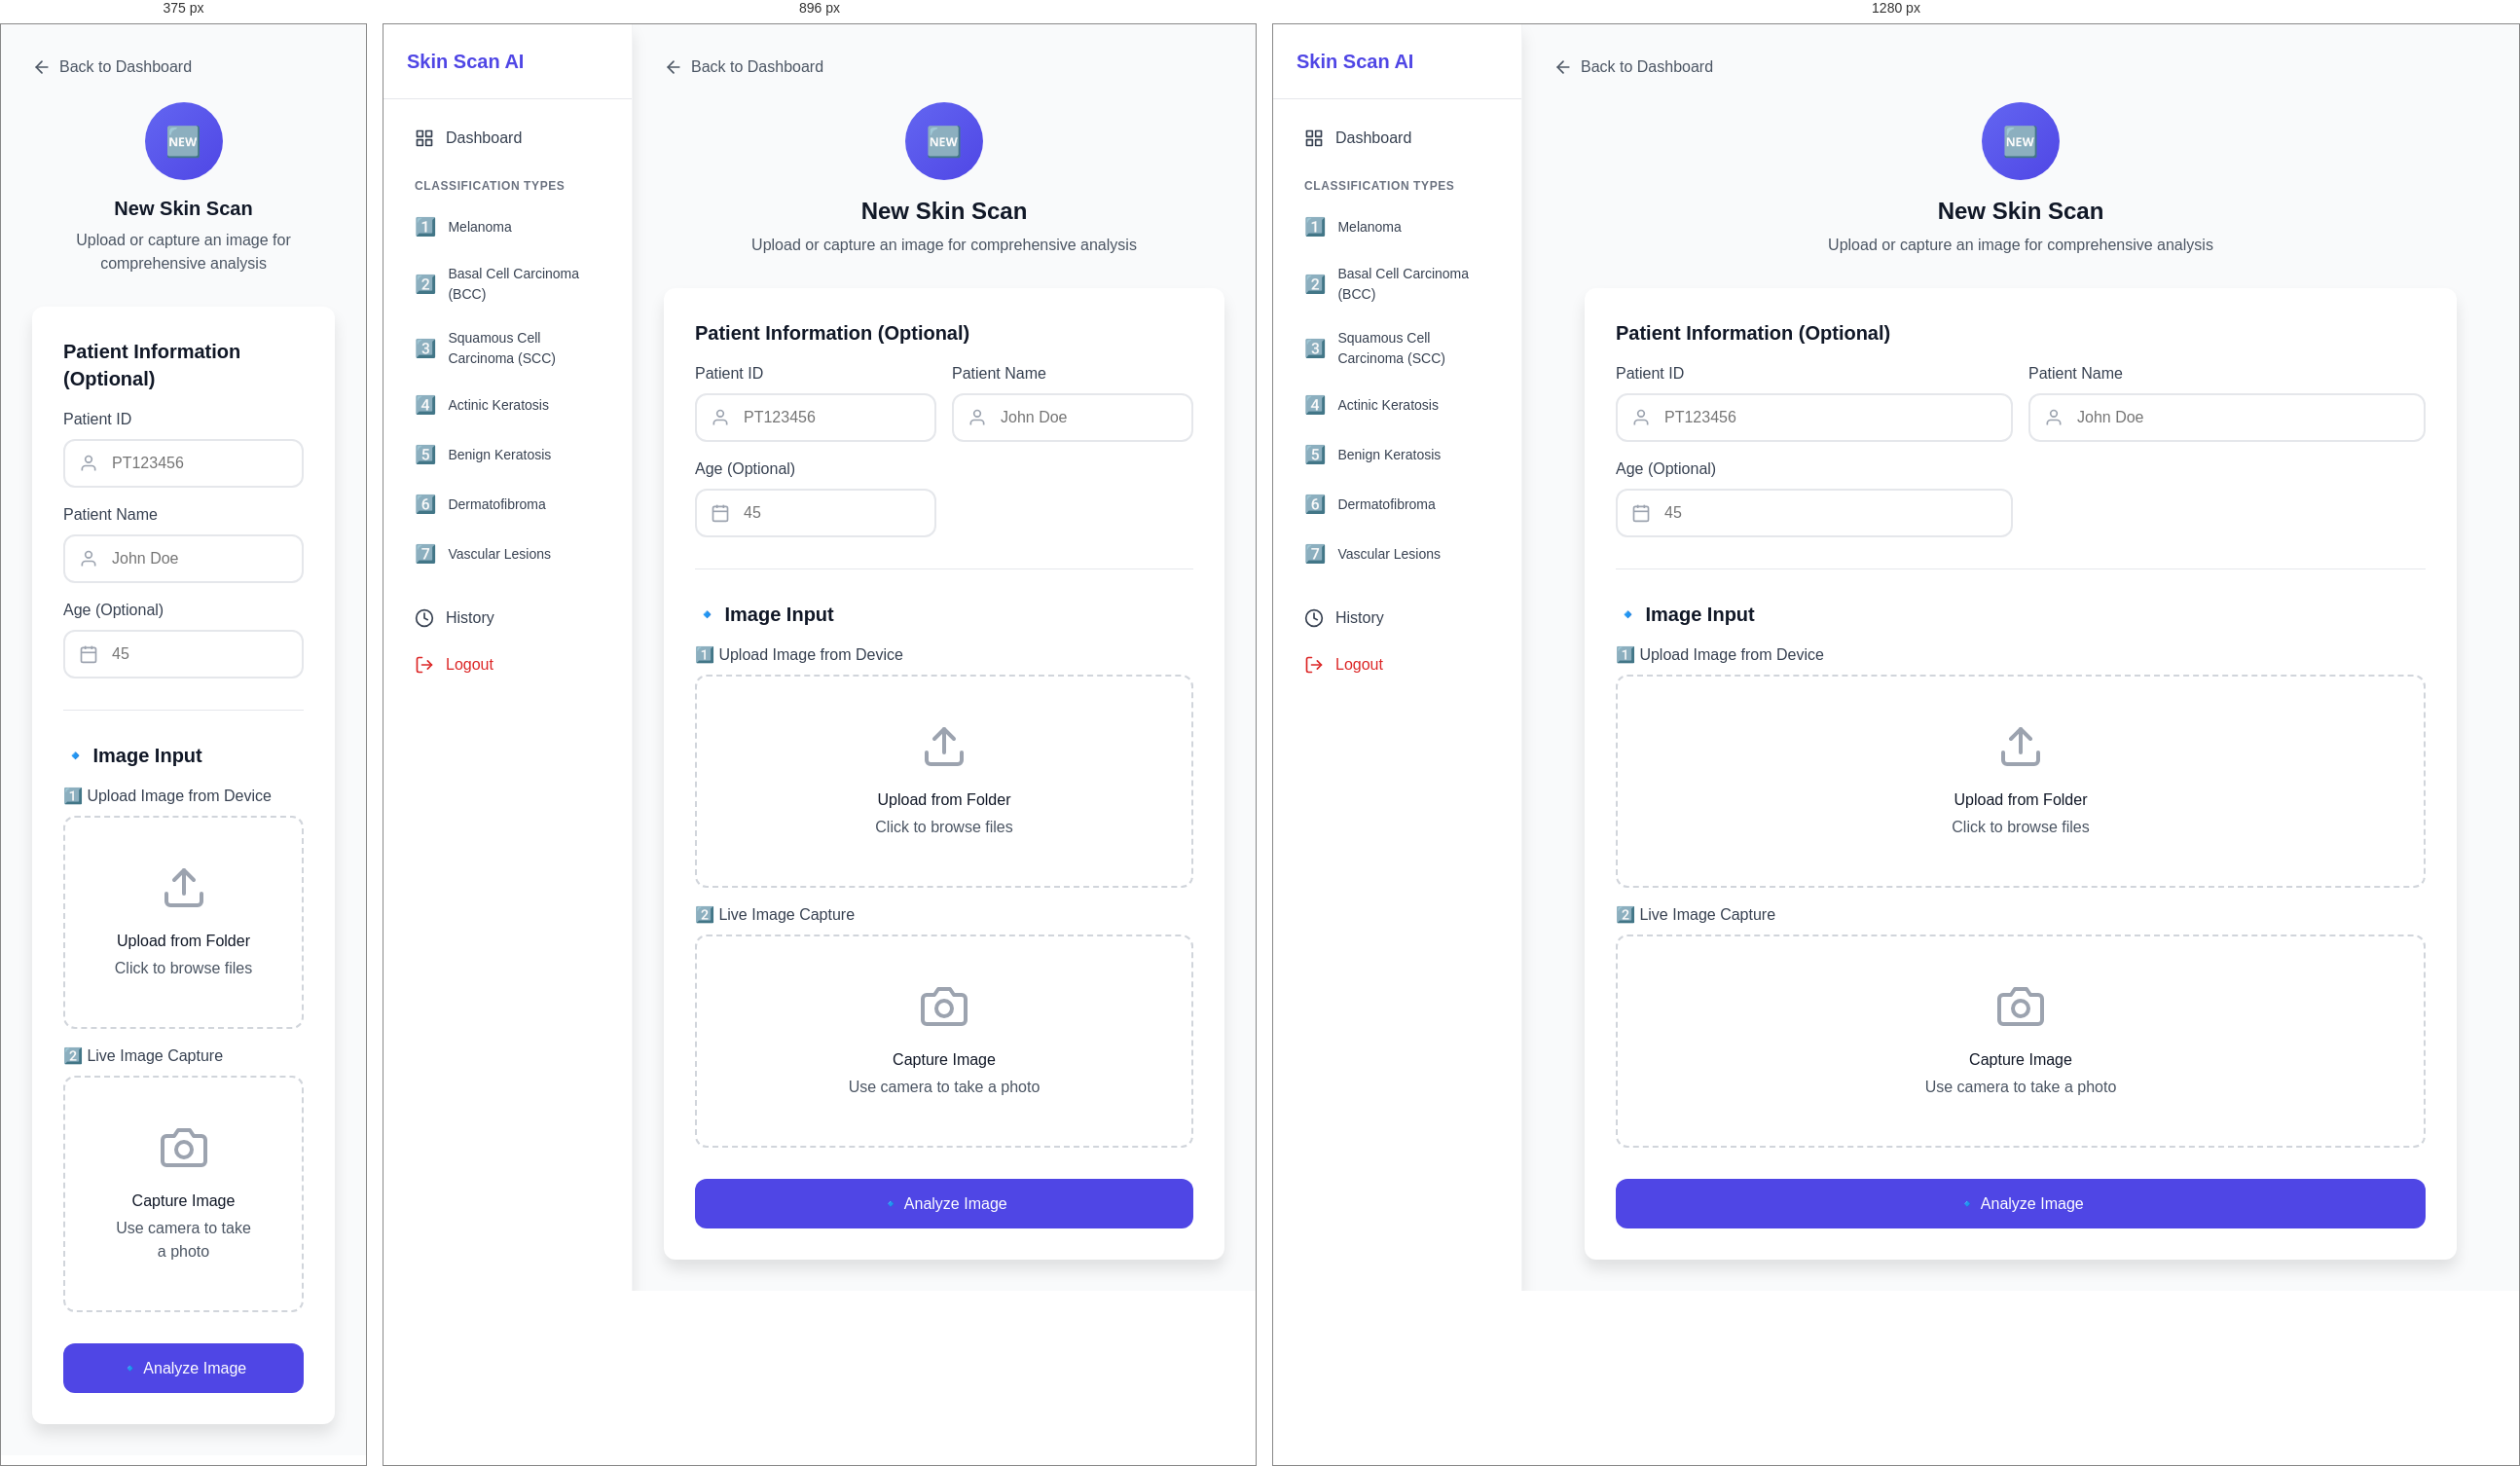
Rendered at 375 px, 896 px and 1280 px, left to right.

<!-- file: new-scan.html -->
<!DOCTYPE html>
<html lang="en">
<head>
  <meta charset="UTF-8">
  <meta name="viewport" content="width=device-width, initial-scale=1.0">
  <title>New Skin Scan - SkinScan AI</title>
  <link rel="stylesheet" href="css/styles.css">
  <style>
    .image-preview { position: relative; border: 2px solid #e5e7eb; border-radius: 0.75rem; overflow: hidden; }
    .image-preview img { width: 100%; max-height: 24rem; object-fit: contain; }
    .remove-btn { position: absolute; top: 1rem; right: 1rem; background: #ef4444; color: #fff; padding: 0.5rem 1rem; border-radius: 0.5rem; cursor: pointer; border: none; }
    .remove-btn:hover { background: #dc2626; }
  </style>
</head>
<body>
  <div class="page-with-sidebar" style="background:#f9fafb;">
    <!-- Sidebar -->
    <aside class="sidebar" style="box-shadow:0 10px 15px rgba(0,0,0,0.1);">
      <div class="sidebar-header" style="border-bottom:1px solid #e5e7eb;">
        <h2 style="color:#4f46e5;">Skin Scan AI</h2>
      </div>
      <nav class="sidebar-nav">
        <a href="dashboard.html" class="sidebar-nav-item">
          <svg width="20" height="20" fill="none" stroke="currentColor" stroke-width="2" stroke-linecap="round" stroke-linejoin="round" viewBox="0 0 24 24"><rect x="3" y="3" width="7" height="7"/><rect x="14" y="3" width="7" height="7"/><rect x="14" y="14" width="7" height="7"/><rect x="3" y="14" width="7" height="7"/></svg>
          Dashboard
        </a>
        <div class="sidebar-section-title">Classification Types</div>
        <a href="classification-scan.html?type=melanoma" class="sidebar-nav-item"><span class="nav-emoji">1️⃣</span><span class="nav-text-sm">Melanoma</span></a>
        <a href="classification-scan.html?type=basal-cell" class="sidebar-nav-item"><span class="nav-emoji">2️⃣</span><span class="nav-text-sm">Basal Cell Carcinoma (BCC)</span></a>
        <a href="classification-scan.html?type=squamous-cell" class="sidebar-nav-item"><span class="nav-emoji">3️⃣</span><span class="nav-text-sm">Squamous Cell Carcinoma (SCC)</span></a>
        <a href="classification-scan.html?type=actinic-keratosis" class="sidebar-nav-item"><span class="nav-emoji">4️⃣</span><span class="nav-text-sm">Actinic Keratosis</span></a>
        <a href="classification-scan.html?type=benign-keratosis" class="sidebar-nav-item"><span class="nav-emoji">5️⃣</span><span class="nav-text-sm">Benign Keratosis</span></a>
        <a href="classification-scan.html?type=dermatofibroma" class="sidebar-nav-item"><span class="nav-emoji">6️⃣</span><span class="nav-text-sm">Dermatofibroma</span></a>
        <a href="classification-scan.html?type=vascular-lesions" class="sidebar-nav-item"><span class="nav-emoji">7️⃣</span><span class="nav-text-sm">Vascular Lesions</span></a>
        <div style="padding-top:1rem;">
          <a href="patient-history.html" class="sidebar-nav-item">
            <svg width="20" height="20" fill="none" stroke="currentColor" stroke-width="2" stroke-linecap="round" stroke-linejoin="round" viewBox="0 0 24 24"><circle cx="12" cy="12" r="10"/><polyline points="12 6 12 12 16 14"/></svg>
            History
          </a>
        </div>
        <a href="login.html" class="sidebar-nav-item danger">
          <svg width="20" height="20" fill="none" stroke="currentColor" stroke-width="2" stroke-linecap="round" stroke-linejoin="round" viewBox="0 0 24 24"><path d="M9 21H5a2 2 0 0 1-2-2V5a2 2 0 0 1 2-2h4"/><polyline points="16 17 21 12 16 7"/><line x1="21" y1="12" x2="9" y2="12"/></svg>
          Logout
        </a>
      </nav>
    </aside>

    <!-- Main Content -->
    <main style="flex:1; padding:2rem;">
      <a href="dashboard.html" class="back-btn">
        <svg width="20" height="20" fill="none" stroke="currentColor" stroke-width="2" stroke-linecap="round" stroke-linejoin="round" viewBox="0 0 24 24"><line x1="19" y1="12" x2="5" y2="12"/><polyline points="12 19 5 12 12 5"/></svg>
        Back to Dashboard
      </a>

      <div style="max-width:56rem; margin:0 auto;">
        <!-- Header -->
        <div style="text-align:center; margin-bottom:2rem;">
          <div style="width:5rem; height:5rem; background:linear-gradient(135deg,#6366f1,#4f46e5); border-radius:9999px; display:flex; align-items:center; justify-content:center; margin:0 auto 1rem; color:#fff; font-size:1.875rem;">🆕</div>
          <h1 style="color:#111827; margin-bottom:0.5rem;">New Skin Scan</h1>
          <p style="color:#4b5563;">Upload or capture an image for comprehensive analysis</p>
        </div>

        <div style="background:#fff; border-radius:0.75rem; box-shadow:0 10px 15px rgba(0,0,0,0.1); padding:2rem;">
          <!-- Patient Information -->
          <div style="margin-bottom:2rem;">
            <h2 style="color:#111827; margin-bottom:1rem;">Patient Information (Optional)</h2>
            <div class="grid md-grid-2" style="gap:1rem;">
              <div>
                <label for="patientId" class="form-label">Patient ID</label>
                <div class="form-input-wrapper">
                  <svg class="form-input-icon" width="20" height="20" fill="none" stroke="currentColor" stroke-width="2" viewBox="0 0 24 24"><path d="M20 21v-2a4 4 0 0 0-4-4H8a4 4 0 0 0-4 4v2"/><circle cx="12" cy="7" r="4"/></svg>
                  <input id="patientId" type="text" class="form-input" placeholder="PT123456">
                </div>
              </div>
              <div>
                <label for="patientName" class="form-label">Patient Name</label>
                <div class="form-input-wrapper">
                  <svg class="form-input-icon" width="20" height="20" fill="none" stroke="currentColor" stroke-width="2" viewBox="0 0 24 24"><path d="M20 21v-2a4 4 0 0 0-4-4H8a4 4 0 0 0-4 4v2"/><circle cx="12" cy="7" r="4"/></svg>
                  <input id="patientName" type="text" class="form-input" placeholder="John Doe">
                </div>
              </div>
              <div>
                <label for="patientAge" class="form-label">Age (Optional)</label>
                <div class="form-input-wrapper">
                  <svg class="form-input-icon" width="20" height="20" fill="none" stroke="currentColor" stroke-width="2" viewBox="0 0 24 24"><rect x="3" y="4" width="18" height="18" rx="2" ry="2"/><line x1="16" y1="2" x2="16" y2="6"/><line x1="8" y1="2" x2="8" y2="6"/><line x1="3" y1="10" x2="21" y2="10"/></svg>
                  <input id="patientAge" type="number" class="form-input" placeholder="45">
                </div>
              </div>
            </div>
          </div>

          <div style="border-top:1px solid #e5e7eb; margin-bottom:2rem;"></div>

          <!-- Image Input -->
          <div>
            <h2 style="color:#111827; margin-bottom:1rem;">🔹 Image Input</h2>
            <div id="uploadSection">
              <div style="margin-bottom:1rem;">
                <p style="color:#374151; margin-bottom:0.5rem;">1️⃣ Upload Image from Device</p>
                <div class="upload-area" onclick="document.getElementById('fileInput').click()">
                  <svg width="48" height="48" fill="none" stroke="#9ca3af" stroke-width="2" stroke-linecap="round" stroke-linejoin="round" viewBox="0 0 24 24" style="margin:0 auto 0.75rem;"><path d="M21 15v4a2 2 0 0 1-2 2H5a2 2 0 0 1-2-2v-4"/><polyline points="17 8 12 3 7 8"/><line x1="12" y1="3" x2="12" y2="15"/></svg>
                  <p style="color:#111827; margin-bottom:0.25rem; font-weight:500;">Upload from Folder</p>
                  <p style="color:#4b5563;">Click to browse files</p>
                  <input id="fileInput" type="file" accept="image/*" style="display:none;" onchange="handleFileSelect(event)">
                </div>
              </div>
              <div>
                <p style="color:#374151; margin-bottom:0.5rem;">2️⃣ Live Image Capture</p>
                <div class="upload-area" onclick="handleCapture()">
                  <svg width="48" height="48" fill="none" stroke="#9ca3af" stroke-width="2" stroke-linecap="round" stroke-linejoin="round" viewBox="0 0 24 24" style="margin:0 auto 0.75rem;"><path d="M23 19a2 2 0 0 1-2 2H3a2 2 0 0 1-2-2V8a2 2 0 0 1 2-2h4l2-3h6l2 3h4a2 2 0 0 1 2 2z"/><circle cx="12" cy="13" r="4"/></svg>
                  <p style="color:#111827; margin-bottom:0.25rem; font-weight:500;">Capture Image</p>
                  <p style="color:#4b5563;">Use camera to take a photo</p>
                </div>
              </div>
            </div>

            <div id="previewSection" style="display:none;">
              <div class="image-preview">
                <img id="previewImage" src="" alt="Selected scan">
                <button class="remove-btn" onclick="removeImage()">Remove Image</button>
              </div>
            </div>
          </div>

          <!-- Analyze Button -->
          <button id="analyzeBtn" onclick="handleAnalyze()" class="btn btn-indigo w-full" style="margin-top:2rem; padding:1rem;" disabled>
            🔹 Analyze Image
          </button>
        </div>
      </div>
    </main>
  </div>

  <script>
    let selectedFile = null;

    function handleFileSelect(e) {
      const file = e.target.files[0];
      if (file) {
        selectedFile = file;
        const reader = new FileReader();
        reader.onload = function(ev) {
          document.getElementById('previewImage').src = ev.target.result;
          document.getElementById('uploadSection').style.display = 'none';
          document.getElementById('previewSection').style.display = 'block';
          document.getElementById('analyzeBtn').disabled = false;
          document.getElementById('analyzeBtn').style.opacity = '1';
        };
        reader.readAsDataURL(file);
      }
    }

    function handleCapture() {
      alert('Camera feature would be implemented here using navigator.mediaDevices.getUserMedia()');
    }

    function removeImage() {
      selectedFile = null;
      document.getElementById('uploadSection').style.display = 'block';
      document.getElementById('previewSection').style.display = 'none';
      document.getElementById('analyzeBtn').disabled = true;
      document.getElementById('analyzeBtn').style.opacity = '0.5';
      document.getElementById('fileInput').value = '';
    }

    async function handleAnalyze() {
      if (!selectedFile) {
        alert('Please upload or capture an image first');
        return;
      }

      const btn = document.getElementById('analyzeBtn');
      btn.disabled = true;
      btn.textContent = '⏳ Analyzing...';

      // Collect patient info
      const patientId   = document.getElementById('patientId').value   || 'N/A';
      const patientName = document.getElementById('patientName').value  || 'N/A';
      const patientAge  = document.getElementById('patientAge').value   || 'N/A';

      // Store image preview in localStorage for results page
      const reader = new FileReader();
      reader.onload = async function(ev) {
        localStorage.setItem('scanImagePreview', ev.target.result);
        localStorage.setItem('patientId',   patientId);
        localStorage.setItem('patientName', patientName);
        localStorage.setItem('patientAge',  patientAge);
        localStorage.setItem('scanDate',    new Date().toLocaleDateString());
        localStorage.setItem('isEmergency', 'false');

        try {
          const formData = new FormData();
          formData.append('file', selectedFile);
          const response = await fetch('http://localhost:8000/predict', {
            method: 'POST',
            body: formData
          });
          if (!response.ok) throw new Error('Server error: ' + response.status);
          const data = await response.json();
          localStorage.setItem('scanResult', JSON.stringify(data));
          window.location.href = 'diagnosis-result.html';
        } catch (err) {
          btn.disabled = false;
          btn.textContent = '🔹 Analyze Image';
          btn.style.opacity = '1';
          alert('Error: ' + err.message + '\nMake sure the backend server is running.');
        }
      };
      reader.readAsDataURL(selectedFile);
    }
  </script>
</body>
</html>


/* @media block from css/styles.css */
@media (max-width: 768px) {
  .grid-2, .grid-3, .grid-4 { grid-template-columns: 1fr; }
  .sidebar { display: none; }
  .md-hidden { display: none; }
  h1 { font-size: 1.25rem; }
}

/* @media block from css/styles.css */
@media (min-width: 769px) {
  .md-flex { display: flex; }
  .md-grid-2 { grid-template-columns: repeat(2, 1fr); }
  .md-grid-3 { grid-template-columns: repeat(3, 1fr); }
  .md-grid-4 { grid-template-columns: repeat(4, 1fr); }
}

/* @media block from css/styles.css */
@media (min-width: 1024px) {
  .lg-grid-3 { grid-template-columns: repeat(3, 1fr); }
  .lg-grid-4 { grid-template-columns: repeat(4, 1fr); }
  .lg-block { display: block; }
}